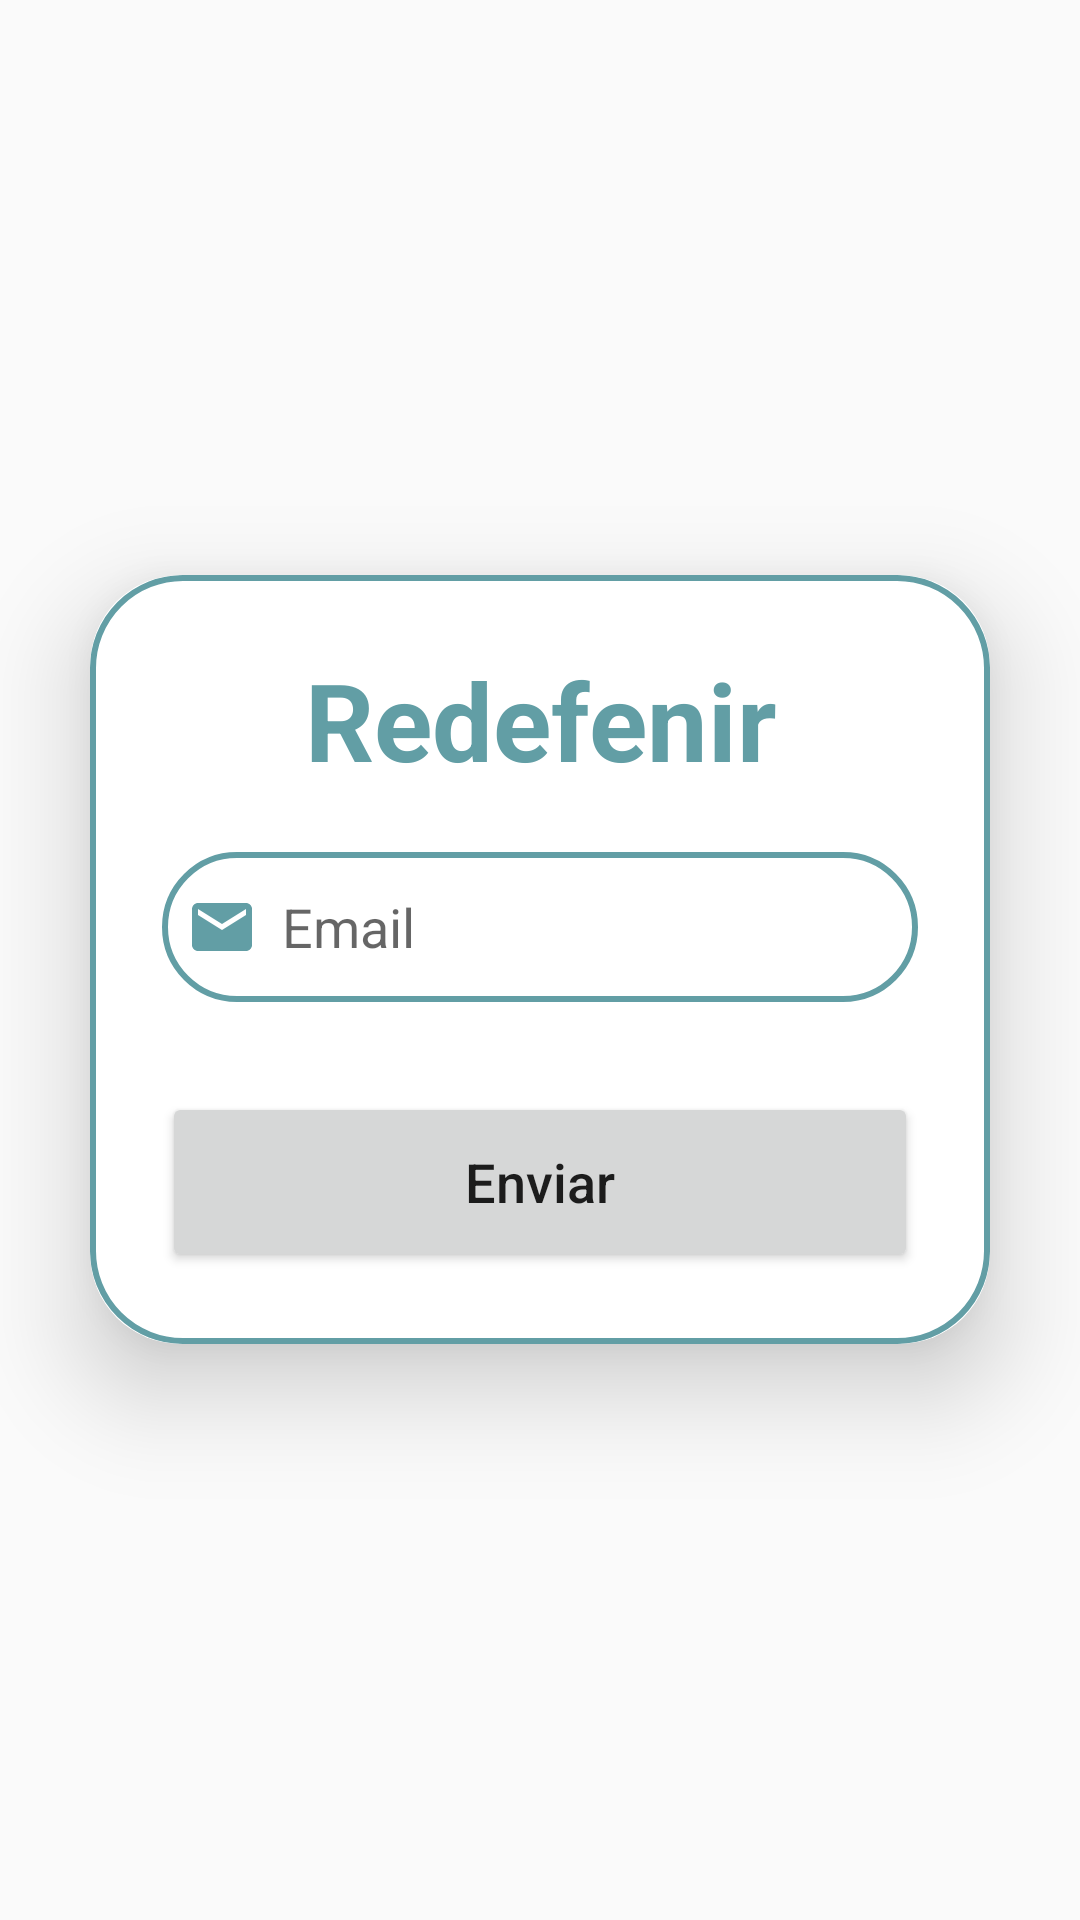

Here is an Android app screen rendered from its layout file. Give the layout XML and the strings, colors and styles it references.
<!-- AndroidManifest.xml: application theme Theme.Apkjornada -->
<!-- res/layout/activity_recuperar.xml -->
<?xml version="1.0" encoding="utf-8"?>
<LinearLayout
    xmlns:android="http://schemas.android.com/apk/res/android"
    xmlns:app="http://schemas.android.com/apk/res-auto"
    xmlns:tools="http://schemas.android.com/tools"
    android:layout_width="match_parent"
    android:layout_height="match_parent"
    android:orientation="vertical"
    android:gravity="center"
    android:background="@drawable/inicio"
    tools:context=".SignupActivity">

    <androidx.cardview.widget.CardView
        android:layout_width="match_parent"
        android:layout_height="wrap_content"
        android:layout_margin="30dp"
        app:cardCornerRadius="30dp"
        app:cardElevation="20dp">

        <LinearLayout
            android:layout_width="match_parent"
            android:layout_height="wrap_content"
            android:orientation="vertical"
            android:layout_gravity="center_horizontal"
            android:padding="24dp"
            android:background="@drawable/azul_border">

            <TextView
                android:layout_width="match_parent"
                android:layout_height="wrap_content"
                android:text="Redefenir"
                android:textSize="36sp"
                android:textAlignment="center"
                android:textStyle="bold"
                android:textColor="@color/azul"/>



            <EditText
                android:layout_width="match_parent"
                android:layout_height="50dp"
                android:id="@+id/redefeniremail"
                android:background="@drawable/azul_border"
                android:layout_marginTop="20dp"
                android:padding="8dp"
                android:hint="Email"
                android:drawableLeft="@drawable/ic_baseline_email_24"
                android:drawablePadding="8dp"
                android:textColor="@color/grey"/>





            <Button
                android:id="@+id/signup_button"
                android:layout_width="match_parent"
                android:layout_height="60dp"
                android:layout_marginTop="30dp"
                android:foreground="@drawable/azul_border"
                android:text="Enviar"
                android:textAllCaps="false"
                android:textSize="18sp"
                app:cornerRadius="20dp" />



        </LinearLayout>

    </androidx.cardview.widget.CardView>

</LinearLayout>
<!-- resources referenced by this layout -->
<resources>
  <color name="azul">#629ea5</color>
  <color name="grey">#ff424242</color>
  <!-- drawable azul_border (drawable) -->
  <?xml version="1.0" encoding="utf-8"?>
  <shape xmlns:android="http://schemas.android.com/apk/res/android"
      android:shape="rectangle">
  
      <stroke
          android:width="2dp"
          android:color="@color/azul"/>
      <corners
          android:radius="30dp"/>
  </shape>
  <!-- drawable ic_baseline_email_24 (drawable) -->
  <vector android:height="24dp" android:tint="#629ea5"
      android:viewportHeight="24" android:viewportWidth="24"
      android:width="24dp" xmlns:android="http://schemas.android.com/apk/res/android">
      <path android:fillColor="@android:color/white" android:pathData="M20,4L4,4c-1.1,0 -1.99,0.9 -1.99,2L2,18c0,1.1 0.9,2 2,2h16c1.1,0 2,-0.9 2,-2L22,6c0,-1.1 -0.9,-2 -2,-2zM20,8l-8,5 -8,-5L4,6l8,5 8,-5v2z"/>
  </vector>
  <style name="Theme.Apkjornada" parent="Theme.AppCompat.Light.DarkActionBar">
          
          <item name="colorPrimary">@color/azul</item>
          <item name="colorPrimaryVariant">@color/azul</item>
          <item name="colorOnPrimary">@color/white</item>
          
          <item name="colorSecondary">@color/teal_200</item>
          <item name="colorSecondaryVariant">@color/teal_700</item>
          <item name="colorOnSecondary">@color/black</item>
          
          <item name="android:statusBarColor">?attr/colorPrimaryVariant</item>
  
      </style>
  <color name="white">#FFFFFFFF</color>
  <color name="teal_200">#FF03DAC5</color>
  <color name="teal_700">#FF018786</color>
  <color name="black">#FF000000</color>
</resources>
